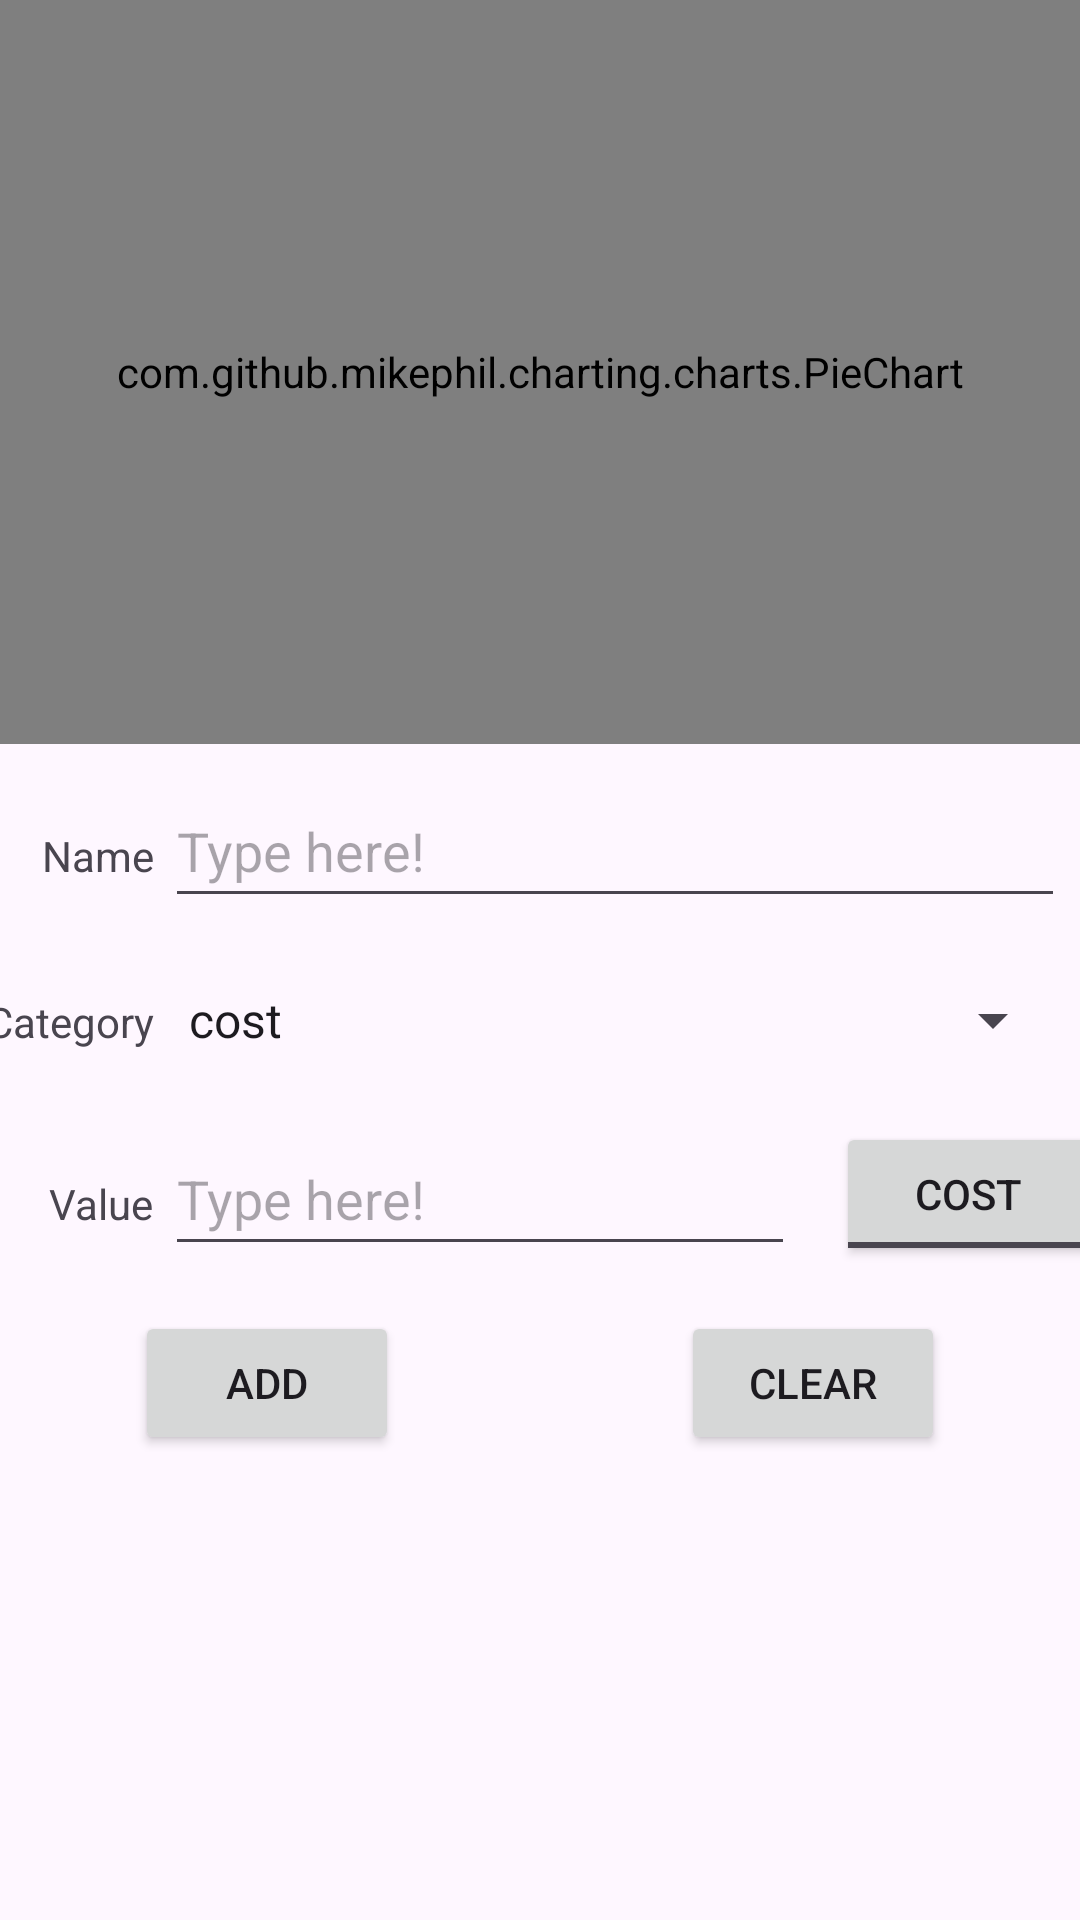

This screen was rendered from an Android layout file. Write that file and the resources it references.
<!-- AndroidManifest.xml: application theme Theme.MobilEszkozokProjeKt -->
<!-- res/layout/fragment_budgeting_main.xml -->
<?xml version="1.0" encoding="utf-8"?>
<androidx.constraintlayout.widget.ConstraintLayout xmlns:android="http://schemas.android.com/apk/res/android"
    xmlns:app="http://schemas.android.com/apk/res-auto"
    xmlns:tools="http://schemas.android.com/tools"
    android:layout_width="match_parent"
    android:layout_height="match_parent"
    tools:context=".fragment.budgeting.BudgetingMainFragment"
    >

    <androidx.recyclerview.widget.RecyclerView
        android:id="@+id/budgetingListRecyclerView"
        android:layout_width="0dp"
        android:layout_height="0dp"
        app:layout_constraintBottom_toBottomOf="parent"
        app:layout_constraintEnd_toEndOf="parent"
        app:layout_constraintStart_toStartOf="parent"
        app:layout_constraintTop_toBottomOf="@+id/budgetingAddItemButton" />

    <com.github.mikephil.charting.charts.PieChart
        android:id="@+id/budgetingDiagram"
        android:layout_width="0dp"
        android:layout_height="248dp"
        app:layout_constraintEnd_toEndOf="parent"
        app:layout_constraintStart_toStartOf="parent"
        app:layout_constraintTop_toTopOf="parent" />

    <com.google.android.material.textfield.TextInputEditText
        android:id="@+id/budgetingNameTextInputEditText"
        android:layout_width="300dp"
        android:layout_height="48dp"
        android:layout_marginStart="50dp"
        android:layout_marginTop="10dp"
        android:hint="@string/type_input_hint"
        app:layout_constraintEnd_toEndOf="parent"
        app:layout_constraintStart_toStartOf="parent"
        app:layout_constraintTop_toBottomOf="@+id/budgetingDiagram" />

    <EditText
        android:id="@+id/budgetingValueEditTextNumberDecimal"
        android:layout_width="wrap_content"
        android:layout_height="48dp"
        android:layout_marginTop="10dp"
        android:autofillHints="100"
        android:ems="10"
        android:hint="@string/type_input_hint"
        android:inputType="numberDecimal"
        app:layout_constraintStart_toStartOf="@+id/budgetingNameTextInputEditText"
        app:layout_constraintTop_toBottomOf="@+id/budgetingCategorySpinner" />

    <ToggleButton
        android:id="@+id/budgetingTypeToggleButton"
        android:layout_width="wrap_content"
        android:layout_height="48dp"
        android:layout_marginStart="25dp"
        android:textOff="@string/cost_label"
        android:textOn="@string/income_label"
        app:layout_constraintBottom_toBottomOf="@+id/budgetingValueEditTextNumberDecimal"
        app:layout_constraintEnd_toEndOf="@+id/budgetingNameTextInputEditText"
        app:layout_constraintStart_toEndOf="@+id/budgetingValueEditTextNumberDecimal" />

    <TextView
        android:id="@+id/budgetingNameInputTextView"
        android:layout_width="wrap_content"
        android:layout_height="wrap_content"
        android:layout_marginStart="20dp"
        android:layout_marginEnd="10dp"
        android:text="@string/name_label"
        app:layout_constraintBaseline_toBaselineOf="@+id/budgetingNameTextInputEditText"
        app:layout_constraintEnd_toStartOf="@+id/budgetingNameTextInputEditText"
        app:layout_constraintStart_toStartOf="parent" />

    <TextView
        android:id="@+id/budgetingCategoryInputTextView"
        android:layout_width="wrap_content"
        android:layout_height="wrap_content"
        android:text="@string/category_label"
        app:layout_constraintBaseline_toBaselineOf="@+id/budgetingCategorySpinner"
        app:layout_constraintEnd_toEndOf="@+id/budgetingNameInputTextView" />

    <TextView
        android:id="@+id/budgetingValueInputTextView"
        android:layout_width="wrap_content"
        android:layout_height="wrap_content"
        android:text="@string/value_label"
        app:layout_constraintBaseline_toBaselineOf="@+id/budgetingValueEditTextNumberDecimal"
        app:layout_constraintEnd_toEndOf="@+id/budgetingNameInputTextView" />

    <Button
        android:id="@+id/budgetingAddItemButton"
        android:layout_width="0dp"
        android:layout_height="wrap_content"
        android:layout_marginStart="45dp"
        android:layout_marginTop="15dp"
        android:text="@string/add_label"
        app:layout_constraintStart_toStartOf="parent"
        app:layout_constraintTop_toBottomOf="@+id/budgetingValueEditTextNumberDecimal" />

    <Button
        android:id="@+id/budgetingClearAllInputButton"
        android:layout_width="0dp"
        android:layout_height="wrap_content"
        android:layout_marginEnd="45dp"
        android:text="@string/clear_label"
        app:layout_constraintEnd_toEndOf="parent"
        app:layout_constraintTop_toTopOf="@+id/budgetingAddItemButton" />

    <Spinner
        android:id="@+id/budgetingCategorySpinner"
        android:layout_width="300dp"
        android:layout_height="48dp"
        android:layout_marginTop="10dp"
        android:entries="@array/budgeting_category"
        app:layout_constraintStart_toStartOf="@+id/budgetingNameTextInputEditText"
        app:layout_constraintTop_toBottomOf="@+id/budgetingNameTextInputEditText" />
</androidx.constraintlayout.widget.ConstraintLayout>
<!-- resources referenced by this layout -->
<resources>
  <string-array name="budgeting_category">
          <item>cost</item>
          <item>income</item>
          <item>debt</item>
          <item>investment</item>
      </string-array>
  <string name="add_label">Add</string>
  <string name="category_label">Category</string>
  <string name="clear_label">Clear</string>
  <string name="cost_label">Cost</string>
  <string name="income_label">Income</string>
  <string name="name_label">Name</string>
  <string name="type_input_hint">Type here!</string>
  <string name="value_label">Value</string>
  <style name="Theme.MobilEszkozokProjeKt" parent="Base.Theme.MobilEszkozokProjeKt" />
  <style name="Base.Theme.MobilEszkozokProjeKt" parent="Theme.Material3.DayNight.NoActionBar">
          
          
      </style>
</resources>
